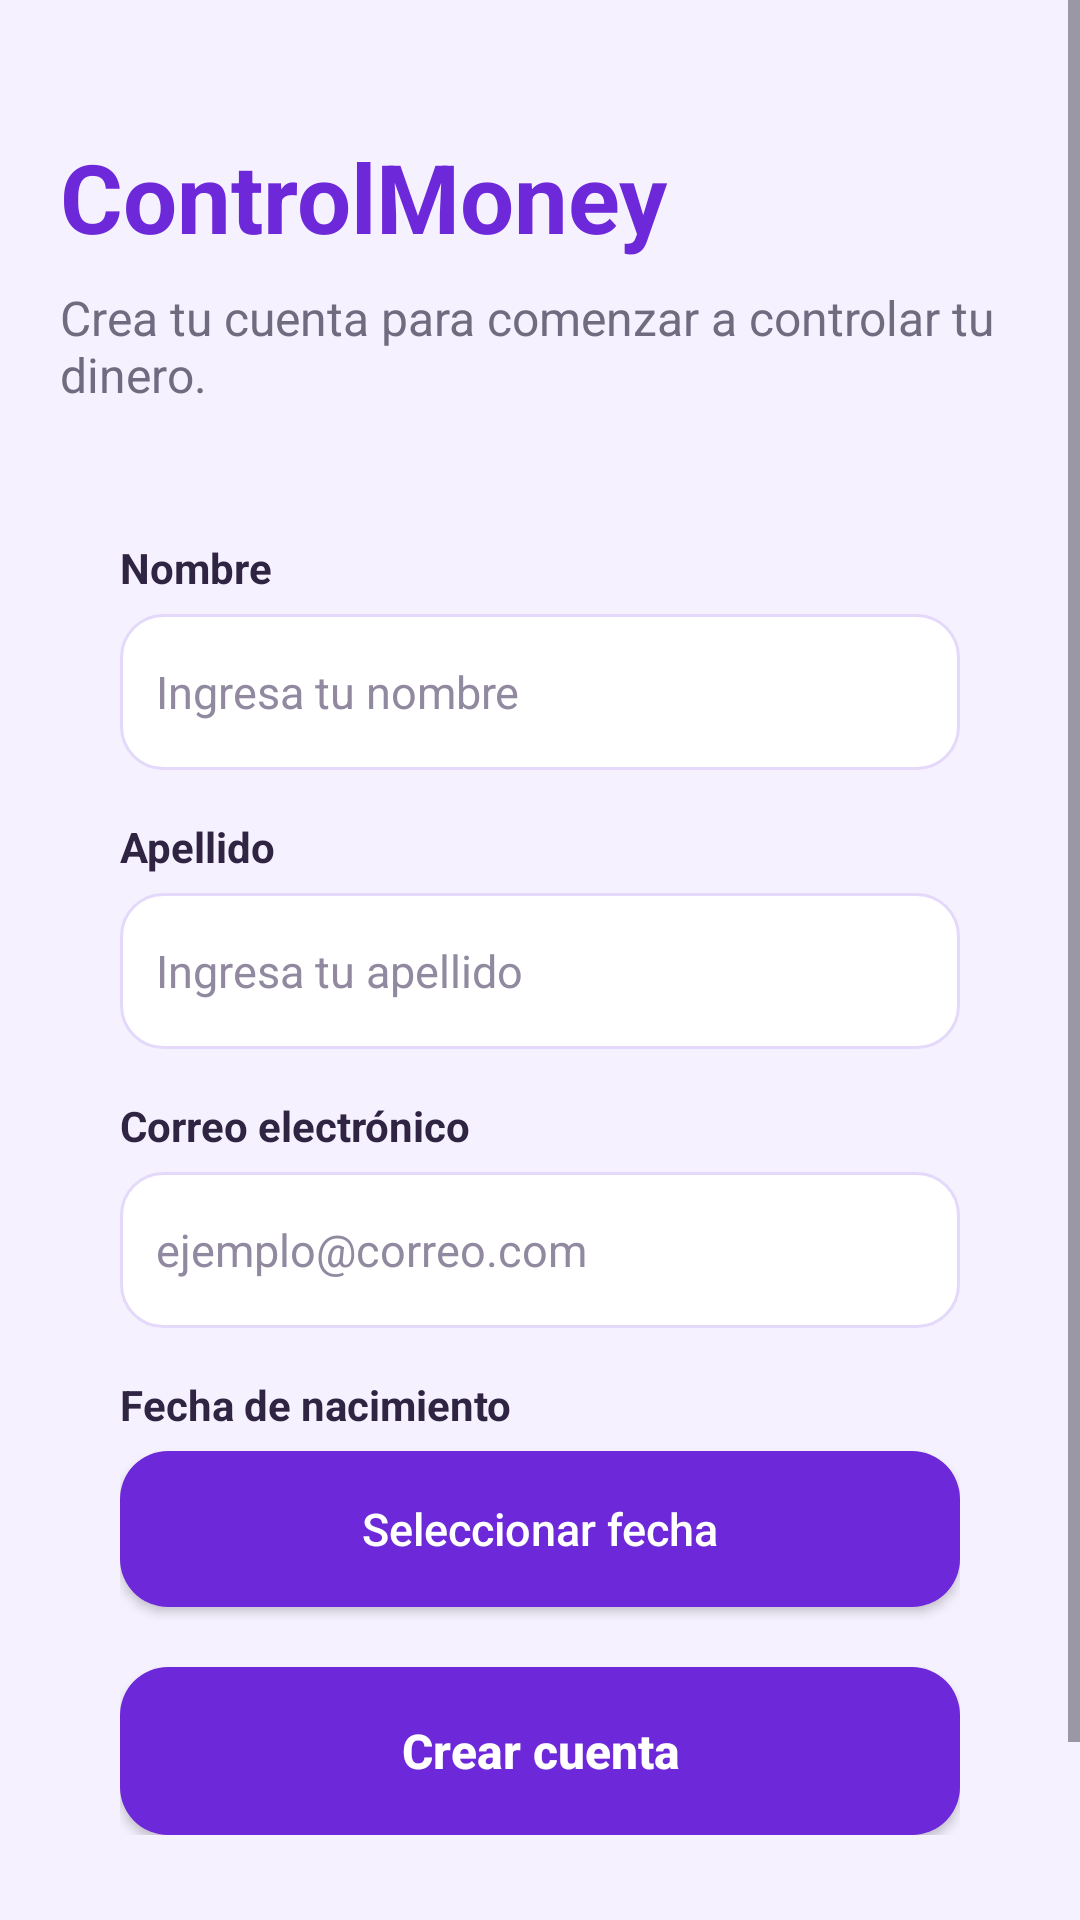

This screen was rendered from an Android layout file. Write that file and the resources it references.
<!-- AndroidManifest.xml: application theme Theme.ControlMoney -->
<!-- res/layout/activity_main.xml -->
<?xml version="1.0" encoding="utf-8"?>
<ScrollView xmlns:android="http://schemas.android.com/apk/res/android"
    android:layout_width="match_parent"
    android:layout_height="match_parent"
    android:fillViewport="true"
    android:background="#F5F1FF">

    <LinearLayout
        android:layout_width="match_parent"
        android:layout_height="wrap_content"
        android:orientation="vertical"
        android:padding="20dp">

        <TextView
            android:layout_width="wrap_content"
            android:layout_height="wrap_content"
            android:layout_marginTop="24dp"
            android:text="@string/titulo_controlmoney"
            android:textColor="#6D28D9"
            android:textSize="32sp"
            android:textStyle="bold" />

        <TextView
            android:layout_width="wrap_content"
            android:layout_height="wrap_content"
            android:layout_marginTop="8dp"
            android:layout_marginBottom="24dp"
            android:text="@string/mensaje_crear_cuenta"
            android:textColor="#716B80"
            android:textSize="16sp" />

        <LinearLayout
            android:layout_width="match_parent"
            android:layout_height="wrap_content"
            android:orientation="vertical"
            android:padding="20dp"
            android:background="@drawable/fondo_tarjeta"
            android:elevation="4dp">

            <TextView
                android:layout_width="wrap_content"
                android:layout_height="wrap_content"
                android:text="@string/etiqueta_nombre"
                android:textColor="#302443"
                android:textStyle="bold" />

            <EditText
                android:id="@+id/etNombre"
                android:layout_width="match_parent"
                android:layout_height="52dp"
                android:layout_marginTop="6dp"
                android:layout_marginBottom="16dp"
                android:autofillHints="personName"
                android:background="@drawable/fondo_campo"
                android:hint="@string/hint_nombre"
                android:inputType="textCapWords"
                android:padding="12dp"
                android:textColor="#27223A"
                android:textColorHint="#91899F"
                android:textSize="15sp" />

            <TextView
                android:layout_width="wrap_content"
                android:layout_height="wrap_content"
                android:text="@string/etiqueta_apellido"
                android:textColor="#302443"
                android:textStyle="bold" />

            <EditText
                android:id="@+id/etApellido"
                android:layout_width="match_parent"
                android:layout_height="52dp"
                android:layout_marginTop="6dp"
                android:layout_marginBottom="16dp"
                android:autofillHints="personFamilyName"
                android:background="@drawable/fondo_campo"
                android:hint="@string/hint_apellido"
                android:inputType="textCapWords"
                android:padding="12dp"
                android:textColor="#27223A"
                android:textColorHint="#91899F"
                android:textSize="15sp" />

            <TextView
                android:layout_width="wrap_content"
                android:layout_height="wrap_content"
                android:text="@string/etiqueta_correo"
                android:textColor="#302443"
                android:textStyle="bold" />

            <EditText
                android:id="@+id/etCorreo"
                android:layout_width="match_parent"
                android:layout_height="52dp"
                android:layout_marginTop="6dp"
                android:layout_marginBottom="16dp"
                android:autofillHints="emailAddress"
                android:background="@drawable/fondo_campo"
                android:hint="@string/hint_correo"
                android:inputType="textEmailAddress"
                android:padding="12dp"
                android:textColor="#27223A"
                android:textColorHint="#91899F"
                android:textSize="15sp" />

            <TextView
                android:layout_width="wrap_content"
                android:layout_height="wrap_content"
                android:text="@string/etiqueta_fecha_nacimiento"
                android:textColor="#302443"
                android:textStyle="bold" />

            <Button
                android:id="@+id/btnFechaNacimiento"
                android:layout_width="match_parent"
                android:layout_height="52dp"
                android:layout_marginTop="6dp"
                android:layout_marginBottom="20dp"
                android:background="@drawable/fondo_boton_morado"
                android:text="@string/seleccionar_fecha"
                android:textAllCaps="false"
                android:textColor="#FFFFFF"
                android:textSize="15sp" />

            <Button
                android:id="@+id/btnCrearCuenta"
                android:layout_width="match_parent"
                android:layout_height="56dp"
                android:background="@drawable/fondo_boton_morado"
                android:text="@string/crear_cuenta"
                android:textAllCaps="false"
                android:textColor="#FFFFFF"
                android:textSize="16sp"
                android:textStyle="bold" />

        </LinearLayout>

        <TextView
            android:layout_width="match_parent"
            android:layout_height="wrap_content"
            android:layout_marginTop="20dp"
            android:layout_marginBottom="16dp"
            android:gravity="center"
            android:text="Tus finanzas, más fáciles de organizar"
            android:textColor="#716B80"
            android:textSize="13sp" />

    </LinearLayout>

</ScrollView>
<!-- resources referenced by this layout -->
<resources>
  <!-- drawable fondo_boton_morado (drawable) -->
  <?xml version="1.0" encoding="utf-8"?>
  <shape xmlns:android="http://schemas.android.com/apk/res/android"
      android:shape="rectangle">
  
      <solid android:color="#6D28D9" />
  
      <corners android:radius="16dp" />
  
  </shape>
  <!-- drawable fondo_campo (drawable) -->
  <?xml version="1.0" encoding="utf-8"?>
  <shape xmlns:android="http://schemas.android.com/apk/res/android"
      android:shape="rectangle">
  
      <solid android:color="#FFFFFF" />
  
      <stroke
          android:width="1dp"
          android:color="#E4D9FA" />
  
      <corners android:radius="14dp" />
  
      <padding
          android:left="12dp"
          android:top="4dp"
          android:right="12dp"
          android:bottom="4dp" />
  
  </shape>
  <string name="crear_cuenta">Crear cuenta</string>
  <string name="etiqueta_apellido">Apellido</string>
  <string name="etiqueta_correo">Correo electrónico</string>
  <string name="etiqueta_fecha_nacimiento">Fecha de nacimiento</string>
  <string name="etiqueta_nombre">Nombre</string>
  <string name="hint_apellido">Ingresa tu apellido</string>
  <string name="hint_correo">ejemplo@correo.com</string>
  <string name="hint_nombre">Ingresa tu nombre</string>
  <string name="mensaje_crear_cuenta">Crea tu cuenta para comenzar a controlar tu dinero.</string>
  <string name="seleccionar_fecha">Seleccionar fecha</string>
  <string name="titulo_controlmoney">ControlMoney</string>
  <style name="Theme.ControlMoney" parent="Base.Theme.ControlMoney" />
  <style name="Base.Theme.ControlMoney" parent="Theme.Material3.DayNight.NoActionBar">
          
          
      </style>
</resources>
